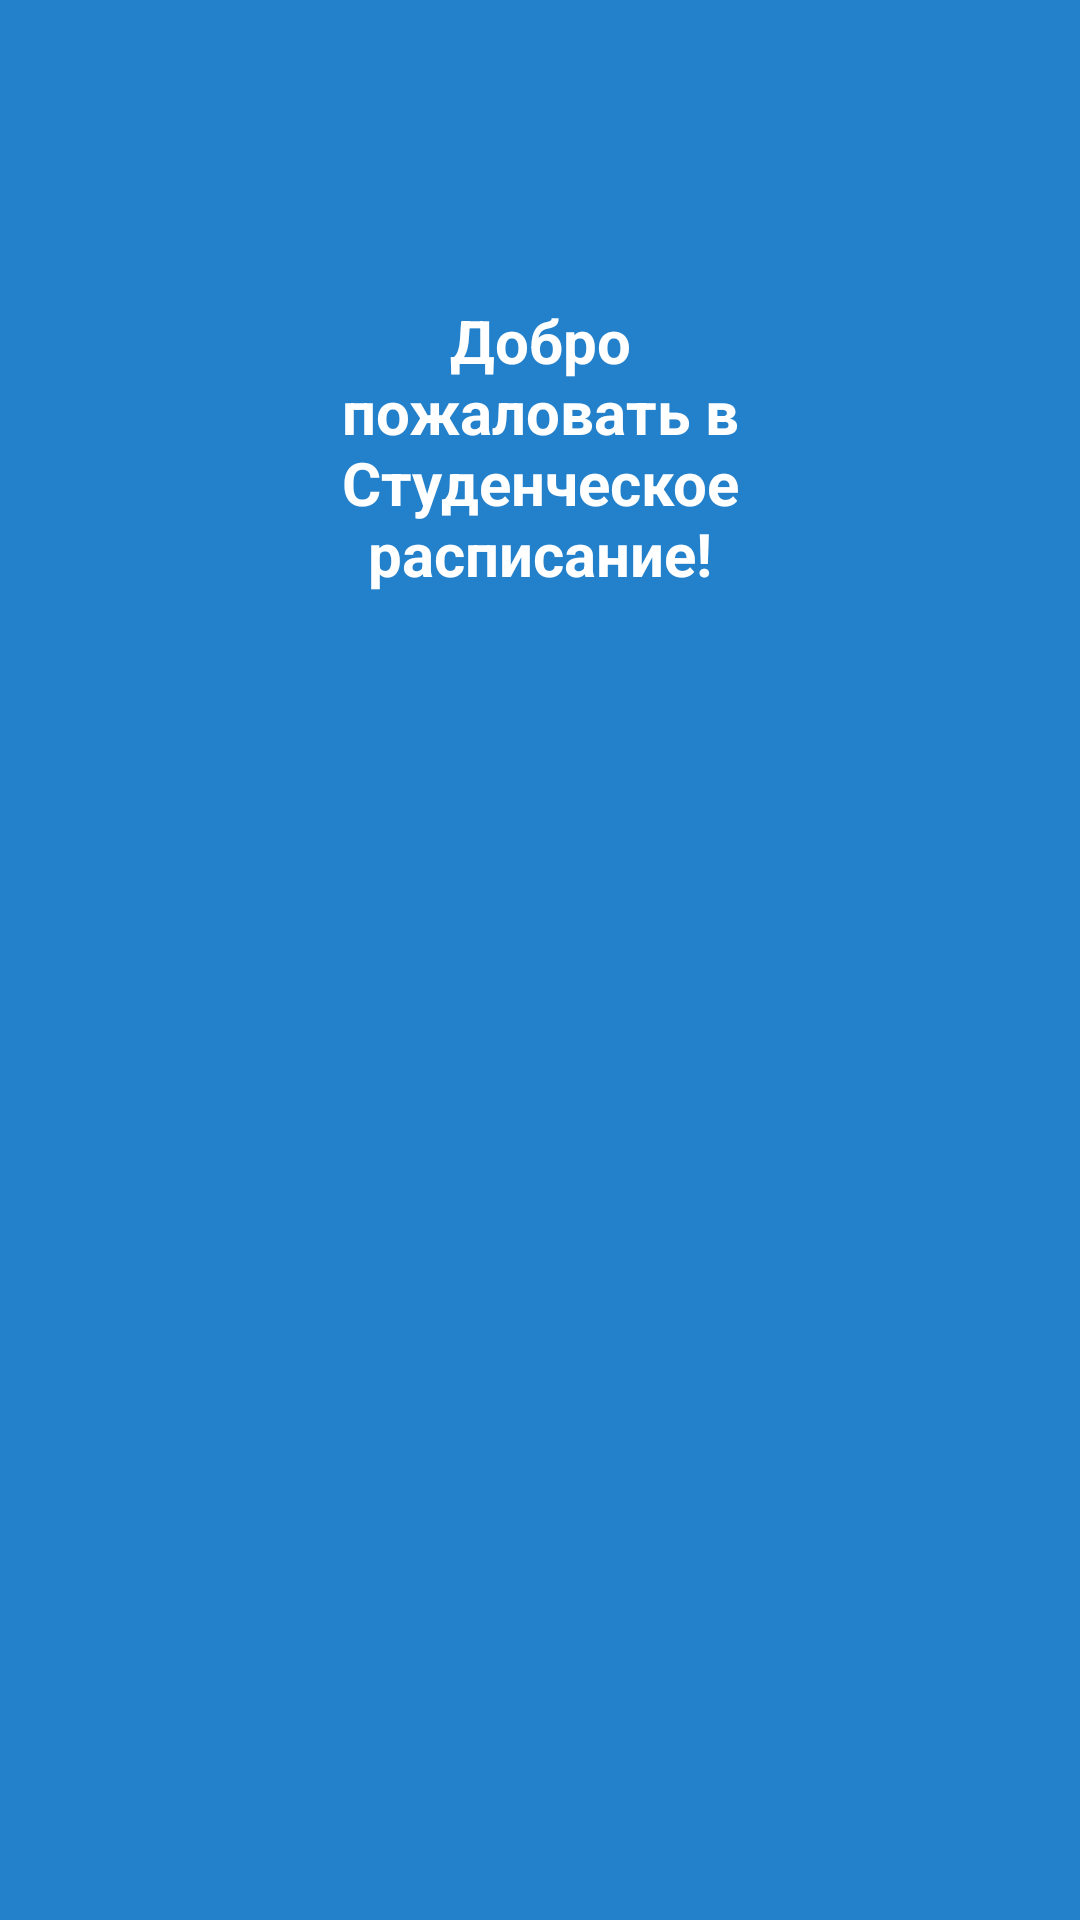

Reconstruct the res/layout file that produces this screen, plus the resources it refers to.
<!-- AndroidManifest.xml: application theme Theme.StudentsSchedule -->
<!-- res/layout/fragment_1.xml -->
<?xml version="1.0" encoding="utf-8"?>
<LinearLayout xmlns:android="http://schemas.android.com/apk/res/android"
    android:layout_width="match_parent"
    android:layout_height="match_parent"
    xmlns:app="http://schemas.android.com/apk/res-auto"
    android:background="#2380CA"
    android:orientation="vertical">


        <TextView
            android:layout_width="wrap_content"
            android:layout_height="wrap_content"
            android:baselineAligned="false"
            android:fontFamily="sans-serif"
            android:gravity="center"
            android:padding="100dp"
            android:id="@+id/welcome_message"
            android:text="@string/welcome_message"
            android:textAlignment="center"
            android:textColor="#FFFFFF"
            android:textSize="20sp"
            android:textStyle="bold" />

</LinearLayout>
<!-- resources referenced by this layout -->
<resources>
  <string name="welcome_message">Добро пожаловать в Студенческое расписание!</string>
  <style name="Theme.StudentsSchedule" parent="Base.Theme.StudentsSchedule" />
  <style name="Base.Theme.StudentsSchedule" parent="Theme.Material3.DayNight.NoActionBar">
          
          
      </style>
</resources>
